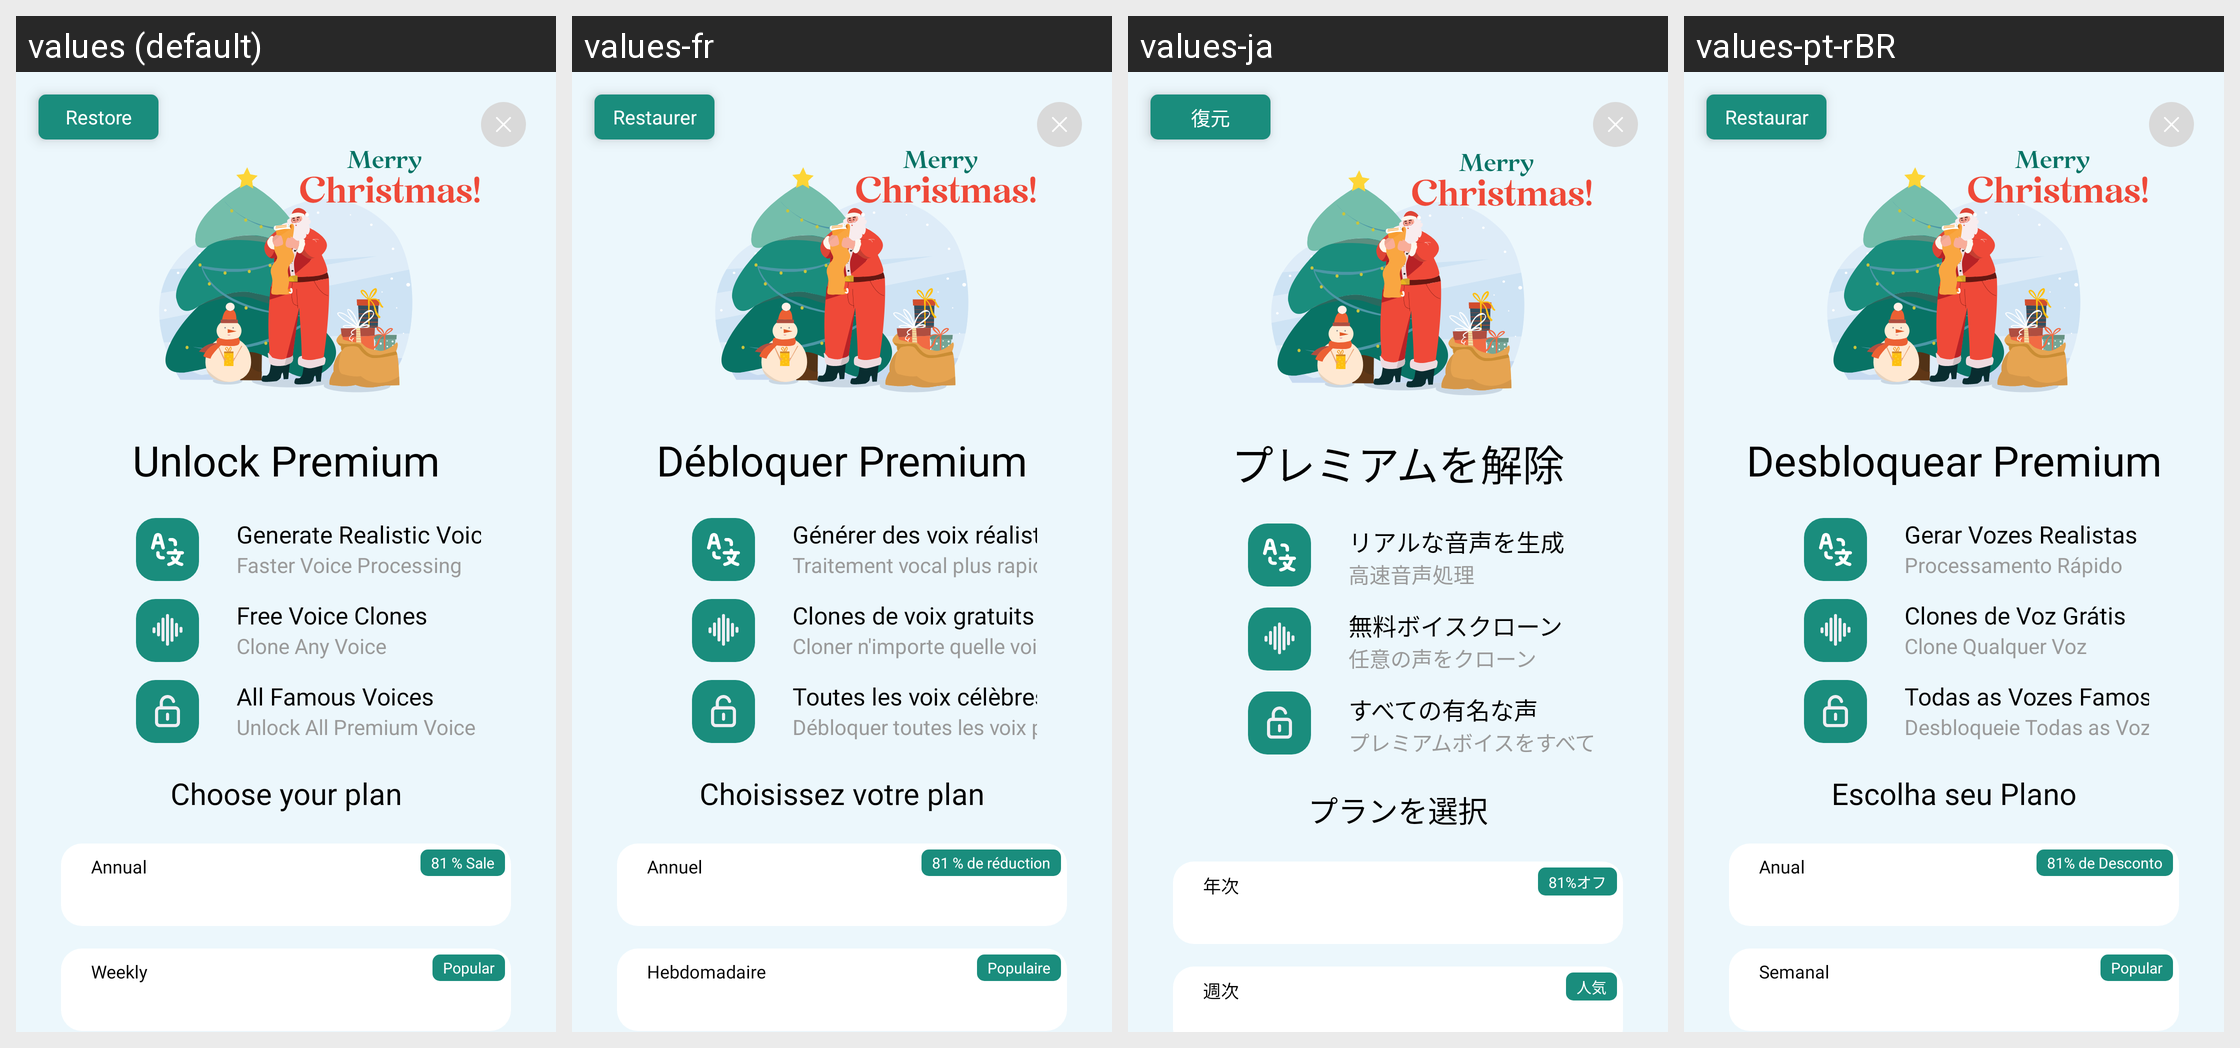

For this localized Android screen grid, give each drawn string resource with its value in every locale shown.
Android screen res/layout/fragment_paywall_christmas.xml rendered under 4 locales, left to right: values (default), values-fr, values-ja, values-pt-rBR. Device: Nexus 5 (rendered at 1080×1920; each locale shown at half size, 540×960, under a caption strip naming it); theme Theme.Kotodama.
Other locales in the repository, not shown: values-ar-rAE, values-de, values-en, values-es, values-in, values-ko, values-ru, values-tr, values-vi, values-zh-rCN, values-zh-rSG.
Strings drawn on this screen, with the default value and each locale's value (text and hints the layout hard-codes, and strings that could not be matched under every locale, appear in the picture but are not listed):

restore
  values: Restore
  values-fr: Restaurer
  values-ja: 復元
  values-pt-rBR: Restaurar

unlockPremium
  values: Unlock Premium
  values-fr: Débloquer Premium
  values-ja: プレミアムを解除
  values-pt-rBR: Desbloquear Premium

generateRealisticVoices
  values: Generate Realistic Voices
  values-fr: Générer des voix réalistes
  values-ja: リアルな音声を生成
  values-pt-rBR: Gerar Vozes Realistas

fasterVoiceProcessing
  values: Faster Voice Processing
  values-fr: Traitement vocal plus rapide
  values-ja: 高速音声処理
  values-pt-rBR: Processamento Rápido

freeVoiceClones
  values: Free Voice Clones
  values-fr: Clones de voix gratuits
  values-ja: 無料ボイスクローン
  values-pt-rBR: Clones de Voz Grátis

clonesAnyVoice
  values: Clone Any Voice
  values-fr: Cloner n'importe quelle voix
  values-ja: 任意の声をクローン
  values-pt-rBR: Clone Qualquer Voz

allFamousVoices
  values: All Famous Voices
  values-fr: Toutes les voix célèbres
  values-ja: すべての有名な声
  values-pt-rBR: Todas as Vozes Famosas

unlockAllPremiumVoices
  values: Unlock All Premium Voice
  values-fr: Débloquer toutes les voix premium
  values-ja: プレミアムボイスをすべて解除
  values-pt-rBR: Desbloqueie Todas as Vozes Premium

chooseYourPlan
  values: Choose your plan
  values-fr: Choisissez votre plan
  values-ja: プランを選択
  values-pt-rBR: Escolha seu Plano

annual
  values: Annual
  values-fr: Annuel
  values-ja: 年次
  values-pt-rBR: Anual

sale_81
  values: 81 % Sale
  values-fr: 81 % de réduction
  values-ja: 81%オフ
  values-pt-rBR: 81% de Desconto

weekly
  values: Weekly
  values-fr: Hebdomadaire
  values-ja: 週次
  values-pt-rBR: Semanal

popular
  values: Popular
  values-fr: Populaire
  values-ja: 人気
  values-pt-rBR: Popular
